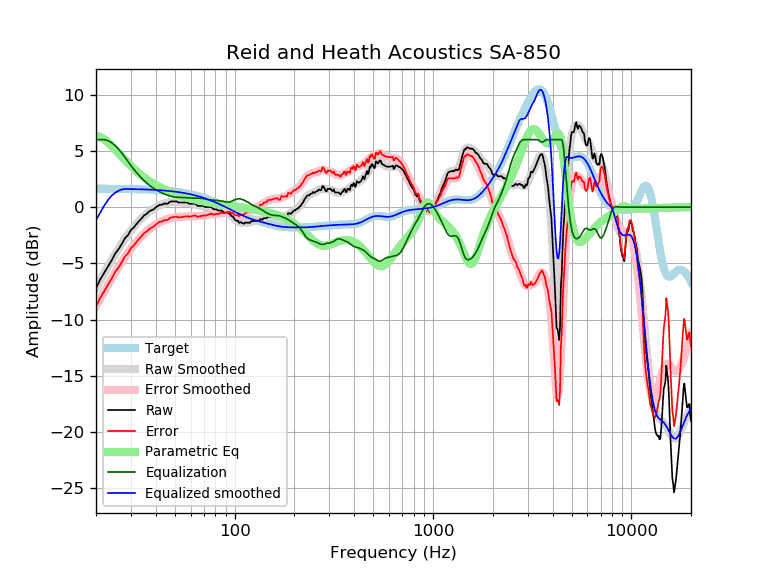

The data file committed next to this chart (first rows):
frequency, raw, error, smoothed, error_smoothed, equalization, parametric_eq, equalized_raw, equalized_smoothed, target
20, -7.22, -8.86, -7.16, -8.80, 6.00, 6.35, -1.22, -1.16, 1.64
21, -6.43, -8.07, -6.49, -8.13, 6.00, 6.24, -0.43, -0.49, 1.64
22, -5.84, -7.47, -5.86, -7.49, 6.00, 6.03, 0.16, 0.14, 1.64
23, -5.26, -6.89, -5.26, -6.89, 5.91, 5.75, 0.65, 0.65, 1.63
24, -4.72, -6.35, -4.70, -6.33, 5.73, 5.44, 1.01, 1.03, 1.63
25, -4.12, -5.75, -4.18, -5.81, 5.46, 5.12, 1.35, 1.29, 1.63
26, -3.73, -5.35, -3.69, -5.31, 5.15, 4.80, 1.42, 1.46, 1.62
27, -3.26, -4.88, -3.24, -4.86, 4.81, 4.48, 1.55, 1.57, 1.62
28, -2.76, -4.38, -2.82, -4.44, 4.44, 4.19, 1.68, 1.62, 1.62
29, -2.49, -4.10, -2.44, -4.05, 4.05, 3.91, 1.56, 1.61, 1.61
30, -2.03, -3.64, -2.09, -3.70, 3.70, 3.65, 1.67, 1.61, 1.61
31, -1.81, -3.41, -1.77, -3.38, 3.38, 3.41, 1.57, 1.60, 1.60
32, -1.50, -3.10, -1.48, -3.08, 3.08, 3.19, 1.58, 1.60, 1.60
33, -1.23, -2.82, -1.22, -2.81, 2.81, 2.99, 1.58, 1.59, 1.59
34, -0.99, -2.57, -0.99, -2.57, 2.57, 2.81, 1.58, 1.58, 1.58
35, -0.73, -2.31, -0.77, -2.35, 2.35, 2.64, 1.62, 1.58, 1.58
36, -0.60, -2.17, -0.59, -2.15, 2.15, 2.48, 1.55, 1.57, 1.57
37, -0.40, -1.96, -0.42, -1.98, 1.98, 2.33, 1.58, 1.56, 1.56
38, -0.28, -1.83, -0.27, -1.82, 1.82, 2.20, 1.54, 1.55, 1.55
39, -0.20, -1.74, -0.14, -1.68, 1.68, 2.08, 1.48, 1.54, 1.54
40, -0.03, -1.56, -0.03, -1.55, 1.55, 1.97, 1.53, 1.53, 1.53
41, 0.11, -1.41, 0.07, -1.44, 1.44, 1.86, 1.55, 1.52, 1.52
42, 0.21, -1.29, 0.16, -1.35, 1.35, 1.76, 1.56, 1.51, 1.51
43, 0.21, -1.28, 0.23, -1.26, 1.26, 1.67, 1.47, 1.49, 1.49
44, 0.31, -1.17, 0.30, -1.18, 1.18, 1.59, 1.49, 1.48, 1.48
45, 0.31, -1.15, 0.35, -1.11, 1.11, 1.51, 1.42, 1.46, 1.46
46, 0.31, -1.14, 0.40, -1.05, 1.05, 1.44, 1.36, 1.45, 1.45
47, 0.46, -0.97, 0.43, -1.00, 1.00, 1.37, 1.46, 1.43, 1.43
48, 0.51, -0.90, 0.46, -0.95, 0.95, 1.30, 1.47, 1.42, 1.42
49, 0.51, -0.89, 0.48, -0.92, 0.92, 1.24, 1.43, 1.40, 1.40
50, 0.51, -0.87, 0.48, -0.90, 0.90, 1.19, 1.41, 1.38, 1.38
51, 0.51, -0.85, 0.48, -0.88, 0.88, 1.13, 1.39, 1.36, 1.36
52, 0.41, -0.93, 0.47, -0.87, 0.87, 1.08, 1.28, 1.34, 1.34
53, 0.41, -0.91, 0.45, -0.87, 0.87, 1.04, 1.28, 1.32, 1.32
54, 0.41, -0.88, 0.43, -0.86, 0.86, 0.99, 1.27, 1.29, 1.29
55, 0.41, -0.86, 0.42, -0.85, 0.85, 0.95, 1.26, 1.27, 1.27
56, 0.41, -0.84, 0.40, -0.84, 0.84, 0.91, 1.26, 1.25, 1.25
57, 0.41, -0.81, 0.39, -0.84, 0.84, 0.87, 1.25, 1.22, 1.22
58, 0.39, -0.80, 0.37, -0.82, 0.82, 0.84, 1.22, 1.19, 1.19
59, 0.31, -0.86, 0.35, -0.82, 0.82, 0.80, 1.13, 1.17, 1.17
60, 0.31, -0.83, 0.33, -0.81, 0.81, 0.77, 1.12, 1.14, 1.14
61, 0.31, -0.80, 0.31, -0.80, 0.80, 0.74, 1.11, 1.11, 1.11
62, 0.31, -0.77, 0.28, -0.80, 0.80, 0.71, 1.11, 1.08, 1.08
63, 0.31, -0.74, 0.25, -0.80, 0.80, 0.68, 1.11, 1.05, 1.05
64, 0.24, -0.78, 0.22, -0.80, 0.80, 0.65, 1.04, 1.02, 1.02
65, 0.11, -0.88, 0.18, -0.80, 0.80, 0.62, 0.91, 0.99, 0.99
66, 0.11, -0.84, 0.15, -0.80, 0.80, 0.60, 0.91, 0.95, 0.95
67, 0.11, -0.81, 0.12, -0.79, 0.79, 0.58, 0.91, 0.92, 0.92
68, 0.11, -0.77, 0.10, -0.78, 0.78, 0.55, 0.89, 0.88, 0.88
69, 0.11, -0.74, 0.08, -0.77, 0.77, 0.53, 0.88, 0.85, 0.85
70, 0.09, -0.72, 0.06, -0.75, 0.75, 0.51, 0.84, 0.81, 0.81
71, 0.01, -0.77, 0.05, -0.73, 0.73, 0.49, 0.74, 0.78, 0.78
72, 0.01, -0.73, 0.04, -0.70, 0.70, 0.47, 0.71, 0.74, 0.74
73, 0.01, -0.69, 0.02, -0.68, 0.68, 0.45, 0.69, 0.70, 0.70
74, 0.01, -0.65, 0.00, -0.66, 0.66, 0.43, 0.67, 0.66, 0.66
75, 0.01, -0.61, -0.02, -0.65, 0.65, 0.41, 0.66, 0.62, 0.62
76, 0.01, -0.57, -0.05, -0.64, 0.64, 0.39, 0.65, 0.59, 0.59
77, -0.07, -0.61, -0.08, -0.63, 0.63, 0.38, 0.56, 0.55, 0.55
78, -0.15, -0.65, -0.12, -0.62, 0.62, 0.36, 0.47, 0.51, 0.51
79, -0.20, -0.66, -0.15, -0.62, 0.62, 0.34, 0.42, 0.47, 0.47
... 553 more rows
